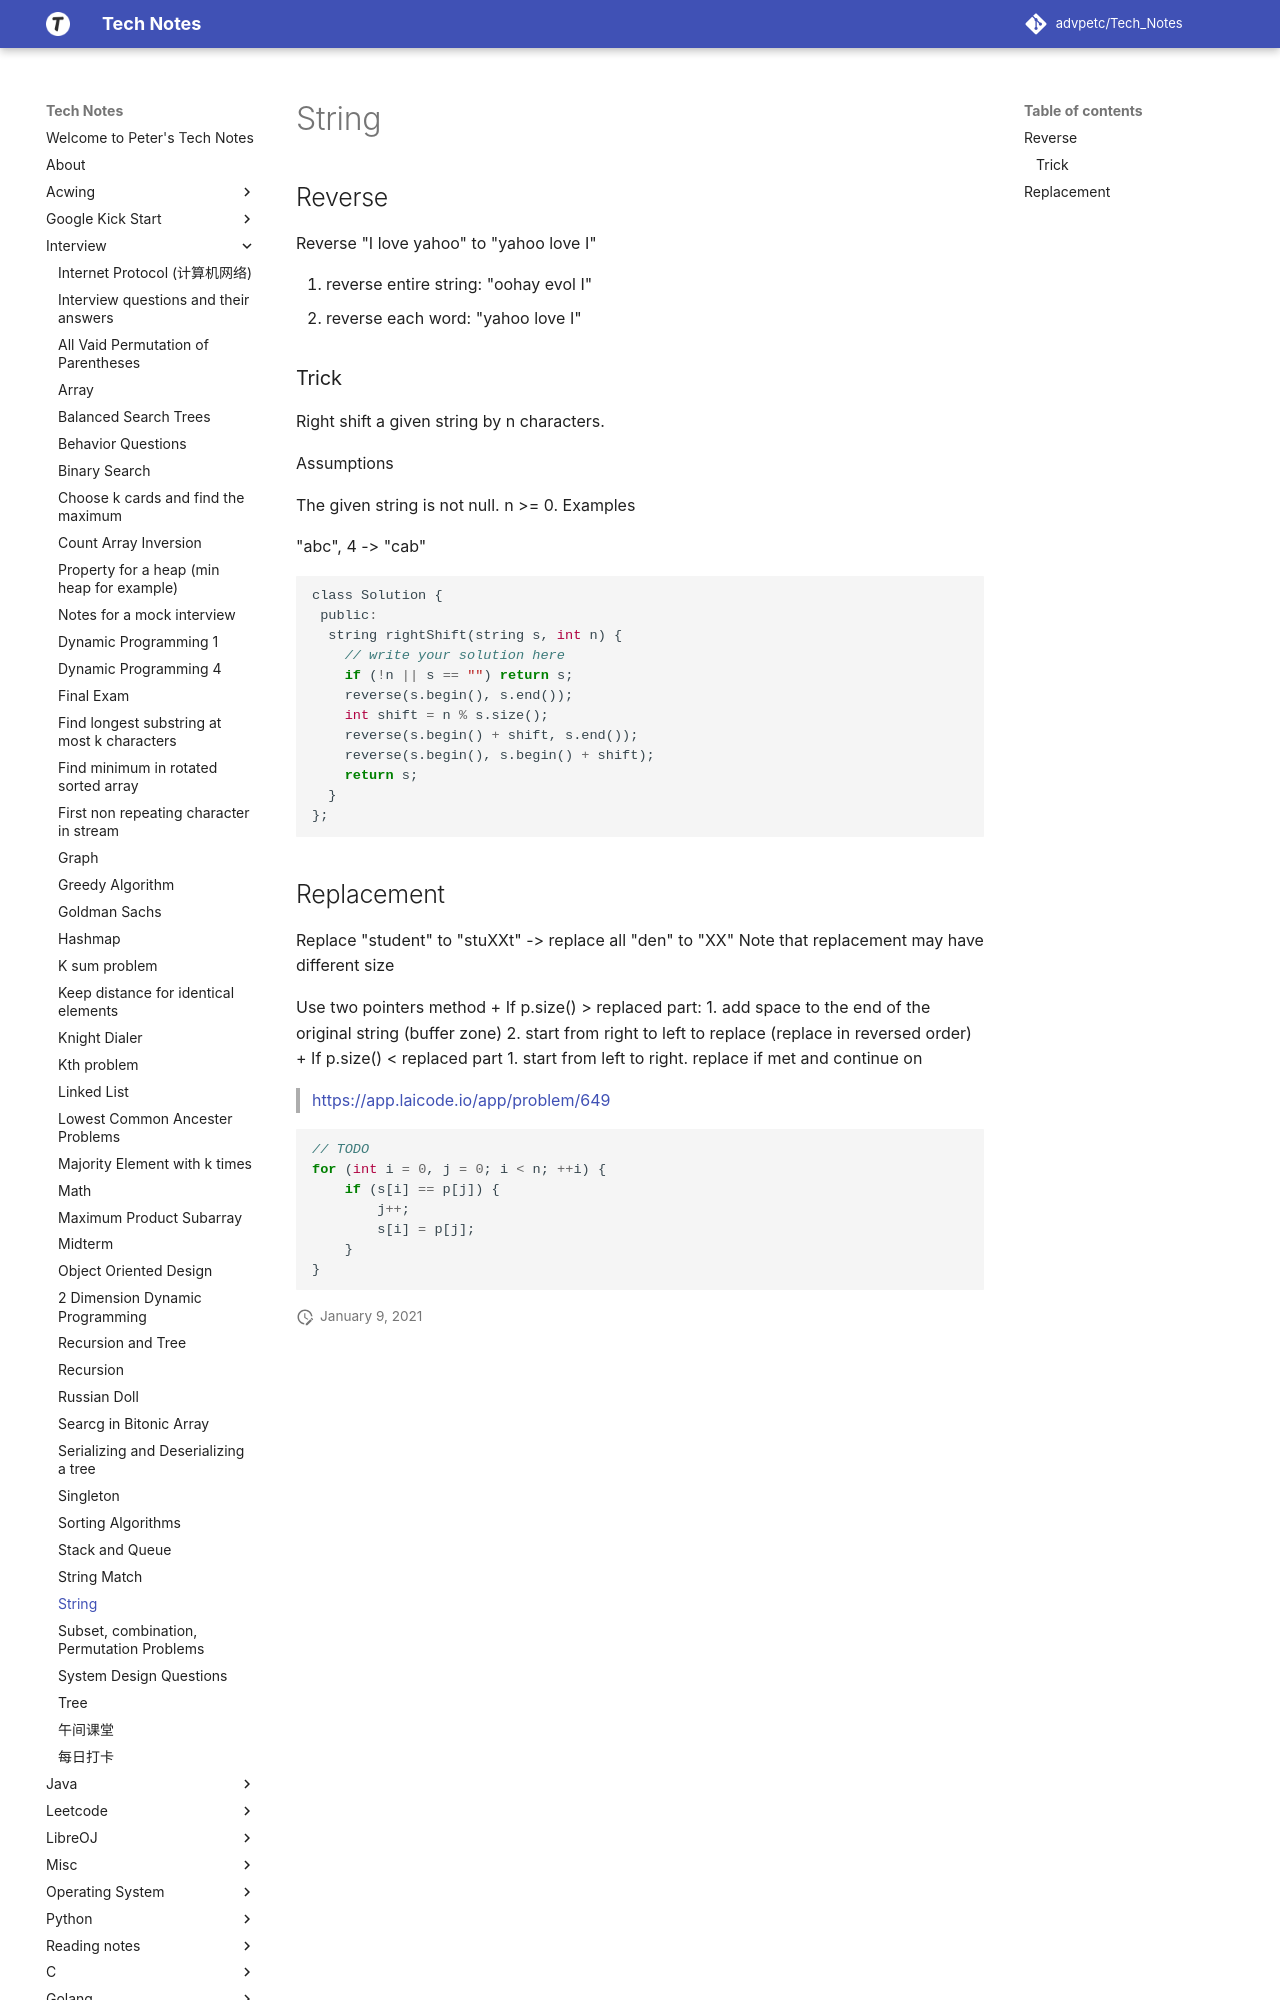

repository: advpetc/tech_notes · page: Interview/string/index.html · generator: mkdocs

# String

## Reverse

Reverse "I love yahoo" to "yahoo love I"

1. reverse entire string: "oohay evol I"
2. reverse each word: "yahoo love I"

### Trick

Right shift a given string by n characters.

Assumptions

The given string is not null.
n >= 0.
Examples

"abc", 4 -> "cab"

```c
class Solution {
 public:
  string rightShift(string s, int n) {
    // write your solution here
    if (!n || s == "") return s;
    reverse(s.begin(), s.end());
    int shift = n % s.size();
    reverse(s.begin() + shift, s.end());
    reverse(s.begin(), s.begin() + shift);
    return s;
  }
};
```
